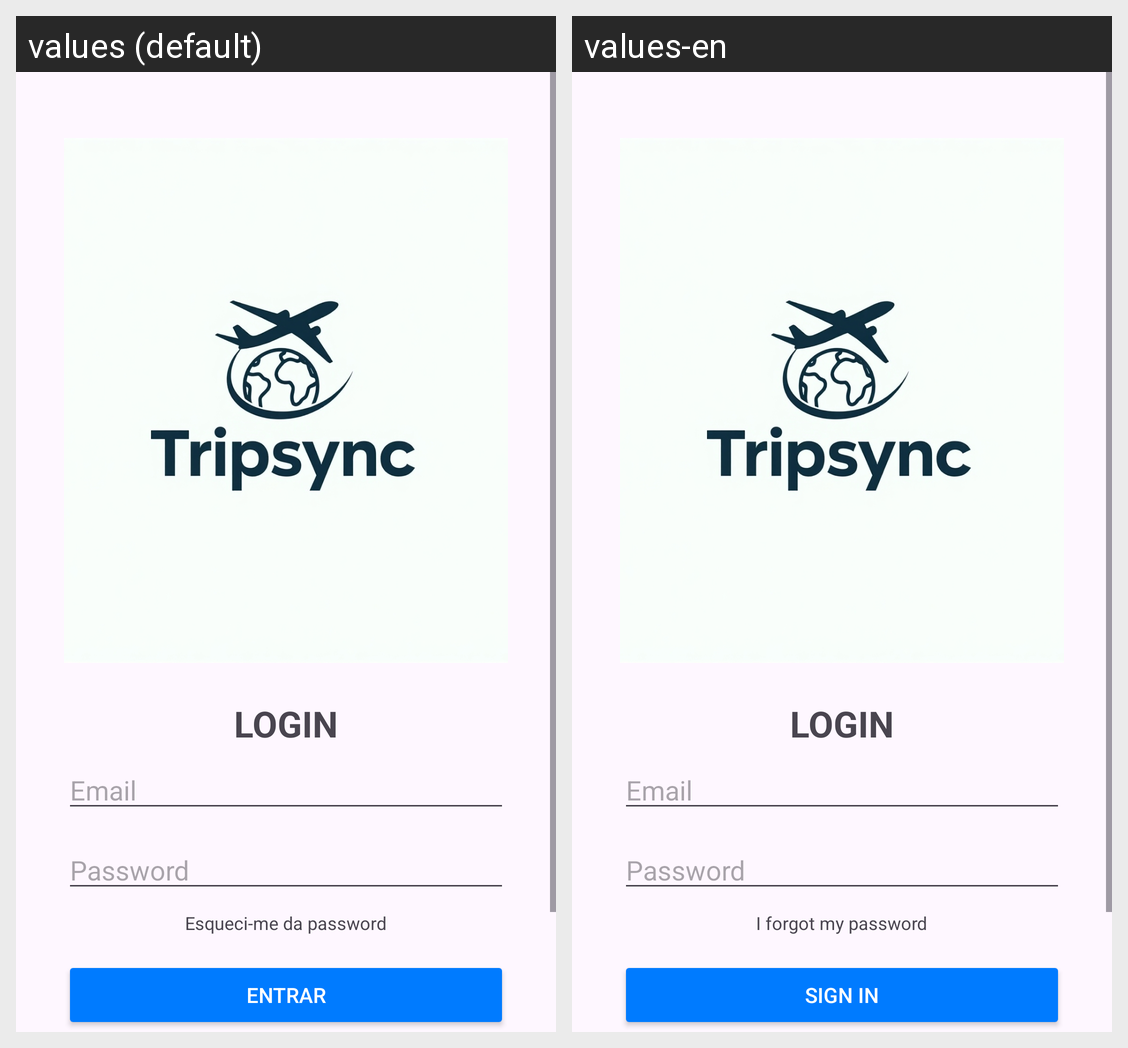

Translations of the strings shown on this Android screen, per locale in the grid:
Android screen res/layout/activity_login.xml rendered under 2 locales, left to right: values (default), values-en. Device: Nexus 5 (rendered at 1080×1920; each locale shown at half size, 540×960, under a caption strip naming it); theme Base.Theme.Tripsync.
Strings drawn on this screen, with the default value and each locale's value (text and hints the layout hard-codes, and strings that could not be matched under every locale, appear in the picture but are not listed):

login
  values: LOGIN
  values-en: LOGIN

email
  values: Email
  values-en: Email

password
  values: Password
  values-en: Password

forgot_password
  values: Esqueci-me da password
  values-en: I forgot my password

entrar_allcaps
  values: ENTRAR
  values-en: SIGN IN
